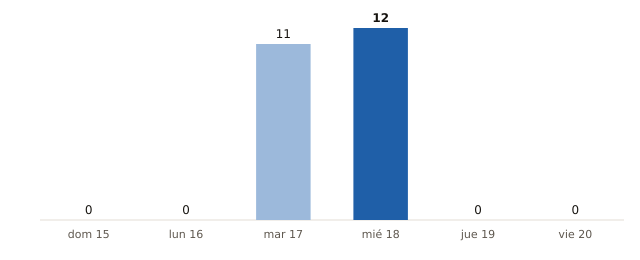

Source data for this figure (header and first rows):
fecha, municipios_prob_90_o_mas
2026-11-15, 0
2026-11-16, 0
2026-11-17, 11
2026-11-18, 12
2026-11-19, 0
2026-11-20, 0
